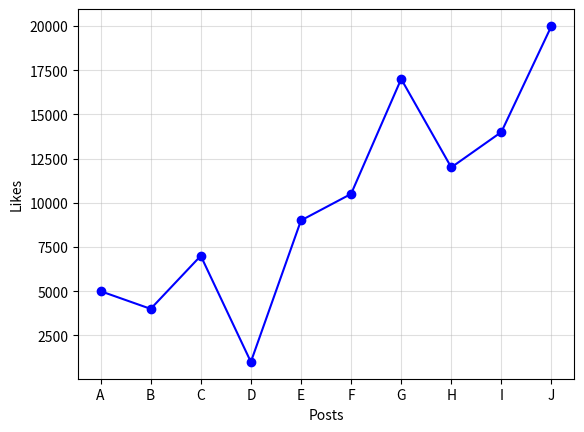

Generate this figure with matplotlib:
"""Create a script called insta_likes_plot.py that uses Matplotlib to plot the number of likes
you received on your last 10 Instagram posts (use made-up data if needed), labeling the axes appropriately.
"""

import matplotlib.pyplot as plt
import pandas as pd
import seaborn as sns

df = pd.DataFrame({"Posts":['A','B','C','D','E','F','G','H','I','J'],
                   "Likes":[5000,4000,7000,1000,9000,10500,17000,12000,14000,20000]})

print(df)

#line chart

plt.plot(df['Posts'],df['Likes'], marker="o", color="blue")
plt.xlabel("Posts")
plt.ylabel("Likes")
plt.grid(alpha=0.4)
plt.show()
